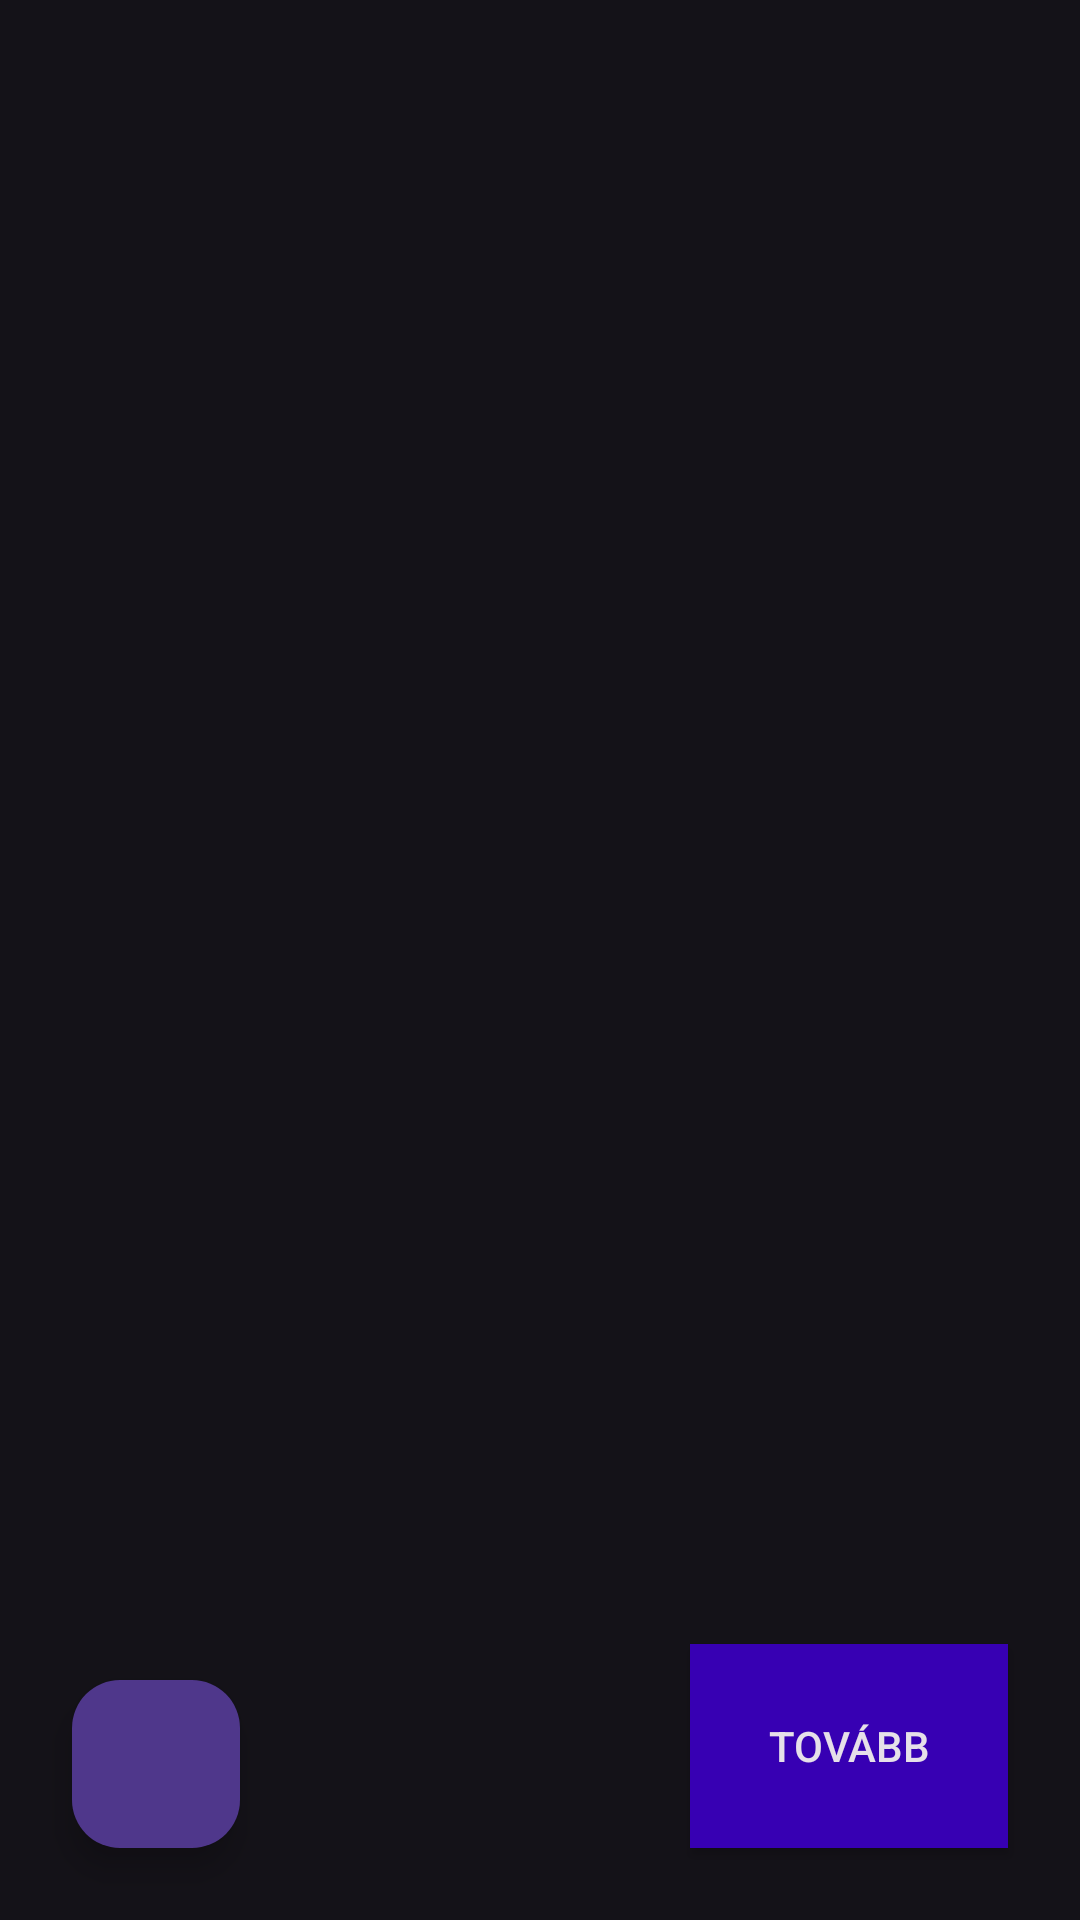

Reconstruct the res/layout file that produces this screen, plus the resources it refers to.
<!-- AndroidManifest.xml: application theme Theme.Material3.Dark -->
<!-- res/layout/activity_tartozas.xml -->
<?xml version="1.0" encoding="utf-8"?>
<layout
    xmlns:android="http://schemas.android.com/apk/res/android"
    xmlns:app="http://schemas.android.com/apk/res-auto"
    xmlns:tools="http://schemas.android.com/tools">

        <data>
                <variable
                    name="viewmodel"
                    type="hu.bme.aut.android.proba3.main.tartozas.ViewModelDebt" />
                  </data>

        <androidx.constraintlayout.widget.ConstraintLayout
            android:layout_width="match_parent"
            android:layout_height="match_parent"
            tools:context=".main.tartozas.FunctionDebt">

                <com.google.android.material.appbar.AppBarLayout
                    android:id="@+id/appBarLayout"
                    android:layout_width="911dp"
                    android:layout_height="wrap_content"
                    app:layout_constraintTop_toTopOf="parent"
                    app:layout_constraintStart_toStartOf="parent"
                    app:layout_constraintEnd_toEndOf="parent"
                    app:layout_constraintHorizontal_bias="0.0"
                    app:layout_constraintVertical_bias="0.0">

                </com.google.android.material.appbar.AppBarLayout>

                <androidx.recyclerview.widget.RecyclerView
                    android:id="@+id/rvMain"
                    android:layout_width="0dp"
                    android:layout_height="516dp"
                    app:layout_anchor="@+id/rvMain"
                    app:layout_anchorGravity="center"
                    tools:listitem="@layout/tartozas_lista"
                    app:layout_constraintTop_toBottomOf="@+id/appBarLayout"
                    app:layout_constraintBottom_toTopOf="@+id/bTovabb"
                    app:layout_constraintStart_toStartOf="parent"
                    app:layout_constraintEnd_toEndOf="parent"
                    tools:ignore="NotSibling" />

                <Button
                    android:id="@+id/bTovabb"
                    android:layout_width="106dp"
                    android:layout_height="68dp"
                    android:background="@color/purple_700"
                    android:text="Tovább"
                    app:layout_constraintBottom_toBottomOf="parent"
                    app:layout_constraintEnd_toEndOf="parent"
                    android:layout_margin="24dp"/>

                <com.google.android.material.floatingactionbutton.FloatingActionButton
                    android:id="@+id/plusz_gomb"
                    android:layout_width="wrap_content"
                    android:layout_height="wrap_content"
                    android:background="@color/design_default_color_error"
                    app:srcCompat="@drawable/plusz_gomb"
                    app:layout_constraintBottom_toBottomOf="parent"
                    app:layout_constraintStart_toStartOf="parent"
                    android:layout_margin="24dp"/>

        </androidx.constraintlayout.widget.ConstraintLayout>
</layout>
<!-- resources referenced by this layout -->
<resources>
  <color name="purple_700">#FF3700B3</color>
</resources>
